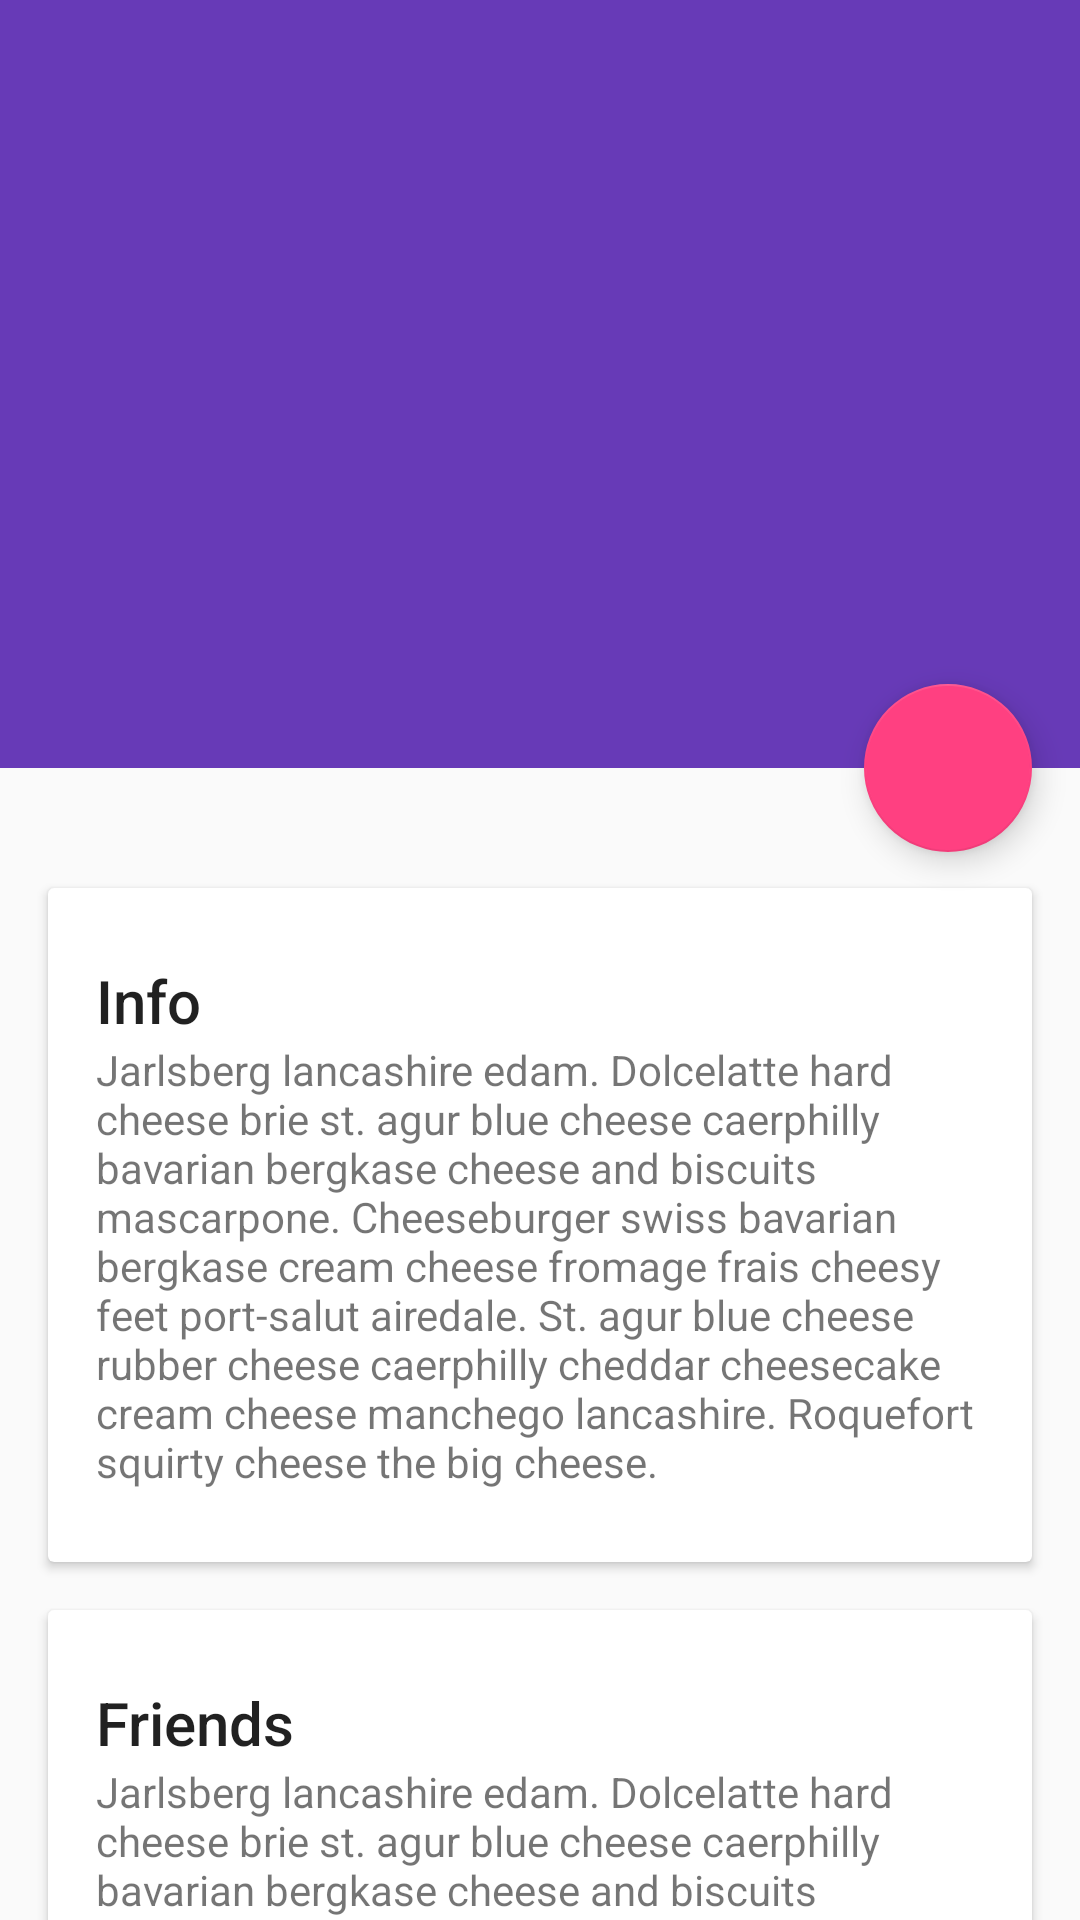

Write the Android layout XML for this screen, with the resource values it uses.
<!-- AndroidManifest.xml: application theme Theme.DesignDemo -->
<!-- res/layout/activity_cheese_detail.xml -->
<?xml version="1.0" encoding="utf-8"?>
<android.support.design.widget.CoordinatorLayout xmlns:android="http://schemas.android.com/apk/res/android"
    xmlns:app="http://schemas.android.com/apk/res-auto"
    xmlns:tools="http://schemas.android.com/tools"
    android:id="@+id/main_content"
    android:layout_width="match_parent"
    android:layout_height="match_parent"
    android:fitsSystemWindows="true">

    <android.support.design.widget.AppBarLayout
        android:id="@+id/appbar"
        android:layout_width="match_parent"
        android:layout_height="256dp"
        android:fitsSystemWindows="true"
        android:theme="@style/ThemeOverlay.AppCompat.Dark.ActionBar">

        <android.support.design.widget.CollapsingToolbarLayout
            android:id="@+id/collapsing_toolbar"
            android:layout_width="match_parent"
            android:layout_height="match_parent"
            android:fitsSystemWindows="true"
            app:contentScrim="?attr/colorPrimary"
            app:expandedTitleMarginEnd="64dp"
            app:expandedTitleMarginStart="48dp"
            app:layout_scrollFlags="scroll|exitUntilCollapsed">

            <ImageView
                android:id="@+id/backdrop"
                android:layout_width="match_parent"
                android:layout_height="match_parent"
                android:contentDescription="@string/background_image"
                android:fitsSystemWindows="true"
                android:scaleType="centerCrop"
                app:layout_collapseMode="parallax"
                tools:targetApi="lollipop" />

            <android.support.v7.widget.Toolbar
                android:id="@+id/toolbar"
                android:layout_width="match_parent"
                android:layout_height="?attr/actionBarSize"
                app:layout_collapseMode="pin"
                app:popupTheme="@style/ThemeOverlay.AppCompat.Light" />

        </android.support.design.widget.CollapsingToolbarLayout>

    </android.support.design.widget.AppBarLayout>

    <android.support.v4.widget.NestedScrollView
        android:layout_width="match_parent"
        android:layout_height="match_parent"
        app:layout_behavior="@string/appbar_scrolling_view_behavior">

        <LinearLayout
            android:layout_width="match_parent"
            android:layout_height="match_parent"
            android:orientation="vertical"
            android:paddingTop="24dp">

            <android.support.v7.widget.CardView
                android:layout_width="match_parent"
                android:layout_height="wrap_content"
                android:layout_margin="16dp">

                <LinearLayout
                    style="@style/Widget.CardContent"
                    android:layout_width="match_parent"
                    android:layout_height="wrap_content">

                    <TextView
                        android:layout_width="match_parent"
                        android:layout_height="wrap_content"
                        android:text="@string/info"
                        android:textAppearance="@style/TextAppearance.AppCompat.Title" />

                    <TextView
                        android:layout_width="match_parent"
                        android:layout_height="wrap_content"
                        android:text="@string/cheese_ipsum" />

                </LinearLayout>

            </android.support.v7.widget.CardView>

            <android.support.v7.widget.CardView
                android:layout_width="match_parent"
                android:layout_height="wrap_content"
                android:layout_marginBottom="16dp"
                android:layout_marginLeft="16dp"
                android:layout_marginRight="16dp">

                <LinearLayout
                    style="@style/Widget.CardContent"
                    android:layout_width="match_parent"
                    android:layout_height="wrap_content">

                    <TextView
                        android:layout_width="match_parent"
                        android:layout_height="wrap_content"
                        android:text="@string/friends"
                        android:textAppearance="@style/TextAppearance.AppCompat.Title" />

                    <TextView
                        android:layout_width="match_parent"
                        android:layout_height="wrap_content"
                        android:text="@string/cheese_ipsum" />

                </LinearLayout>

            </android.support.v7.widget.CardView>

            <android.support.v7.widget.CardView
                android:layout_width="match_parent"
                android:layout_height="wrap_content"
                android:layout_marginBottom="16dp"
                android:layout_marginLeft="16dp"
                android:layout_marginRight="16dp">

                <LinearLayout
                    style="@style/Widget.CardContent"
                    android:layout_width="match_parent"
                    android:layout_height="wrap_content">

                    <TextView
                        android:layout_width="match_parent"
                        android:layout_height="wrap_content"
                        android:text="@string/related"
                        android:textAppearance="@style/TextAppearance.AppCompat.Title" />

                    <TextView
                        android:id="@+id/tv_card_content"
                        android:layout_width="match_parent"
                        android:layout_height="wrap_content"
                        android:text="@string/cheese_ipsum" />

                </LinearLayout>

            </android.support.v7.widget.CardView>

            <Button
                android:id="@+id/button_ok"
                android:layout_width="match_parent"
                android:layout_height="50dp"
                android:layout_gravity="center"
                android:layout_margin="20dp"
                android:background="@drawable/button_file"
                android:text="@string/ok" />

        </LinearLayout>

    </android.support.v4.widget.NestedScrollView>

    <android.support.design.widget.FloatingActionButton
        android:id="@+id/fab"
        android:layout_width="wrap_content"
        android:layout_height="wrap_content"
        android:layout_margin="16dp"
        android:clickable="true"
        android:src="@drawable/ic_discuss"
        app:layout_anchor="@id/appbar"
        app:layout_anchorGravity="bottom|right|end" />

    <ImageView
        android:id="@+id/imageView_large"
        android:layout_width="match_parent"
        android:layout_height="match_parent"
        android:contentDescription="@string/background_image"
        android:visibility="invisible" />

</android.support.design.widget.CoordinatorLayout>
<!-- resources referenced by this layout -->
<resources>
  <!-- drawable button_file (drawable) -->
  <?xml version="1.0"?>
  <selector xmlns:android="http://schemas.android.com/apk/res/android">
      <item android:drawable="@color/button_pressed" android:state_pressed="true" />
      <item android:drawable="@color/button_not_pressed" />
  </selector>
  <string name="background_image">background image</string>
  <string name="cheese_ipsum">Jarlsberg lancashire edam. Dolcelatte hard cheese brie st. agur blue
      cheese caerphilly bavarian bergkase cheese and biscuits mascarpone. Cheeseburger swiss bavarian
      bergkase cream cheese fromage frais cheesy feet port-salut airedale. St. agur blue cheese rubber
      cheese caerphilly cheddar cheesecake cream cheese manchego lancashire. Roquefort squirty cheese
      the big cheese.</string>
  <string name="friends">Friends</string>
  <string name="info">Info</string>
  <string name="ok">ok</string>
  <string name="related">Related</string>
  <style name="Widget.CardContent" parent="android:Widget">
          <item name="android:paddingLeft">16dp</item>
          <item name="android:paddingRight">16dp</item>
          <item name="android:paddingTop">24dp</item>
          <item name="android:paddingBottom">24dp</item>
          <item name="android:orientation">vertical</item>
      </style>
  <style name="Theme.DesignDemo" parent="Base.Theme.DesignDemo">
      </style>
  <color name="button_pressed">#CC0c1e37</color>
  <color name="button_not_pressed">#C0C0C0</color>
  <style name="Base.Theme.DesignDemo" parent="Theme.AppCompat.DayNight.NoActionBar">
          <item name="colorPrimary">#673AB7</item>
          <item name="colorPrimaryDark">#512DA8</item>
          <item name="colorAccent">#FF4081</item>
      </style>
</resources>
